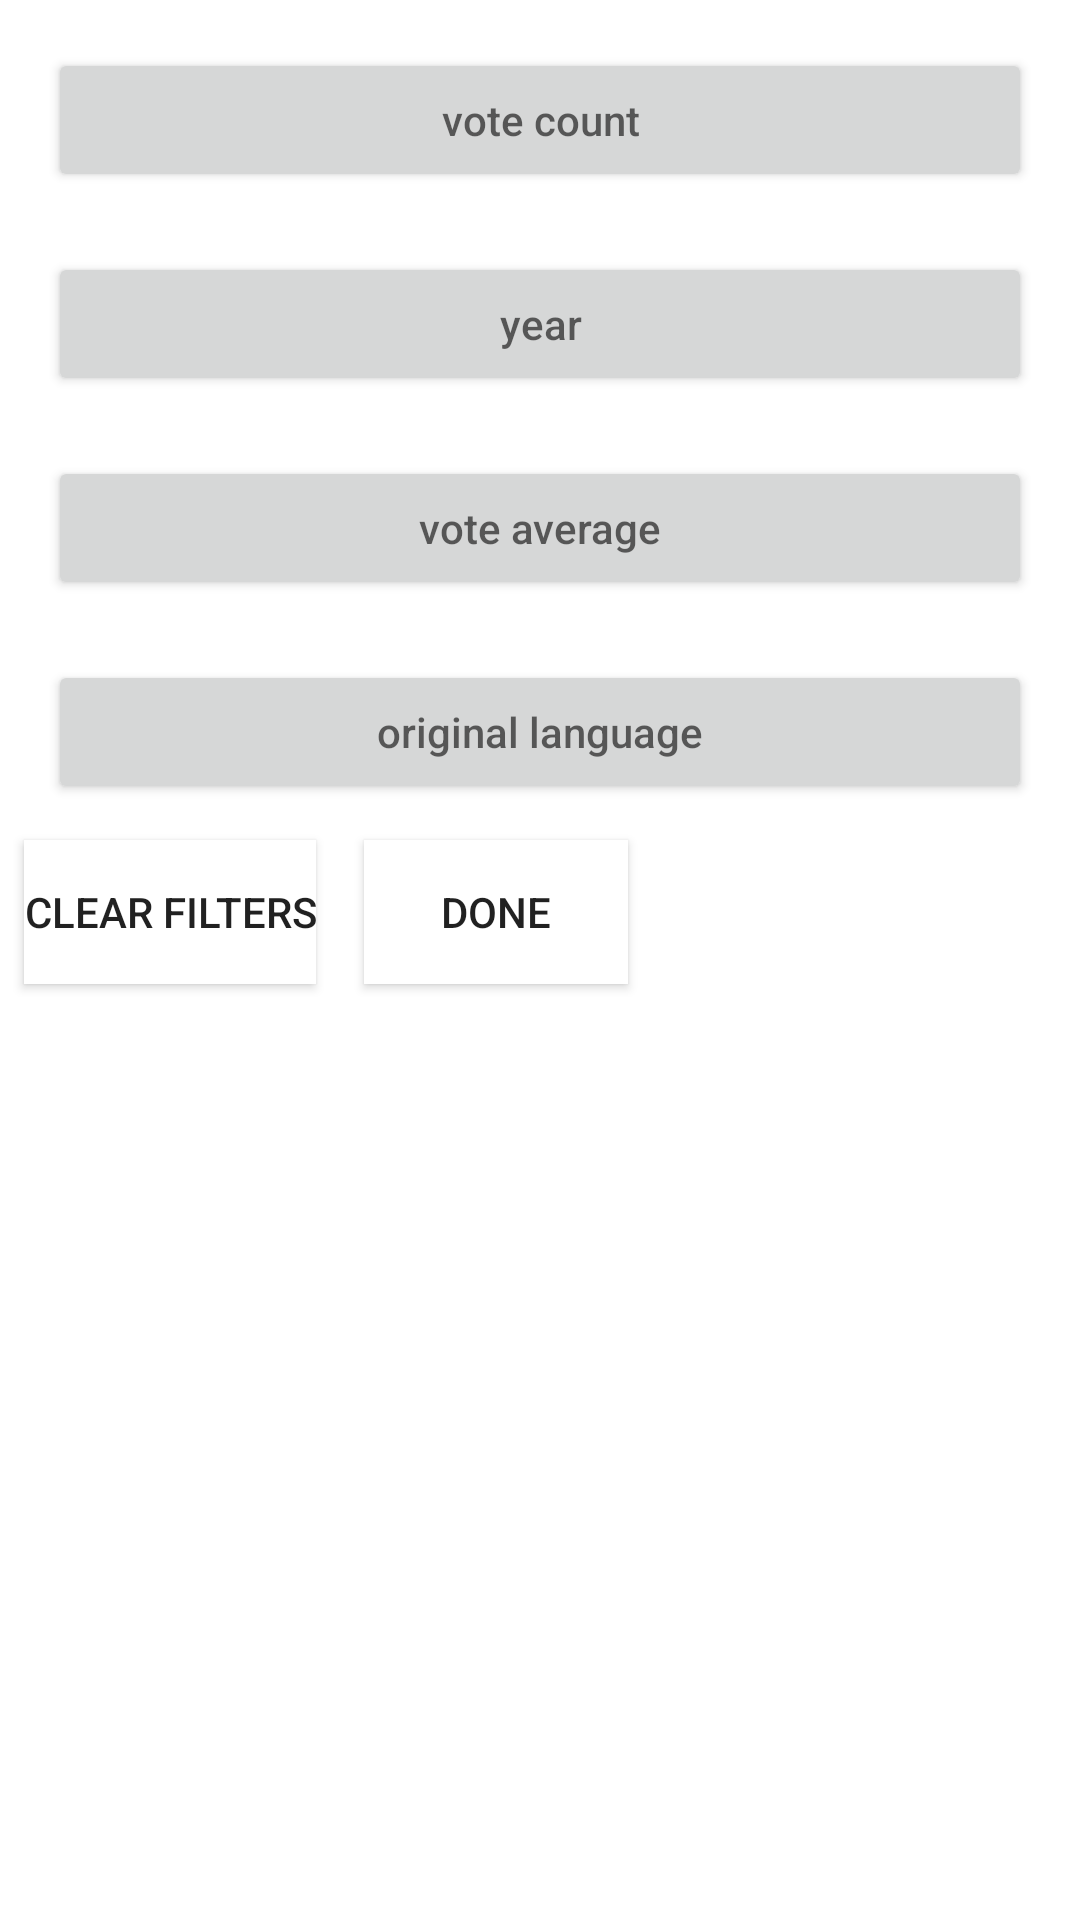

Write the Android layout XML for this screen, with the resource values it uses.
<!-- AndroidManifest.xml: application theme Theme.PatheDeApp -->
<!-- res/layout/choose_filter_dialog.xml -->
<?xml version="1.0" encoding="utf-8"?>
<LinearLayout xmlns:android="http://schemas.android.com/apk/res/android"
    android:layout_width="wrap_content"
    android:layout_height="wrap_content"
    android:orientation="vertical">



    <Button
        android:id="@+id/vote_count"
        android:layout_width="match_parent"
        android:layout_height="wrap_content"
        android:layout_marginLeft="16dp"
        android:layout_marginTop="16dp"
        android:layout_marginRight="16dp"
        android:layout_marginBottom="4dp"
        android:hint="@string/hint_vote_count" />

    <Button
        android:id="@+id/release_year"
        android:layout_width="match_parent"
        android:layout_height="wrap_content"
        android:layout_marginLeft="16dp"
        android:layout_marginTop="16dp"
        android:layout_marginRight="16dp"
        android:layout_marginBottom="4dp"
        android:hint="@string/hint_year" />

    <Button
        android:id="@+id/vote_average"
        android:layout_width="match_parent"
        android:layout_height="wrap_content"
        android:layout_marginLeft="16dp"
        android:layout_marginTop="16dp"
        android:layout_marginRight="16dp"
        android:layout_marginBottom="4dp"
        android:hint="@string/hint_vote_average" />

    <Button
        android:id="@+id/original_language"
        android:layout_width="match_parent"
        android:layout_height="wrap_content"
        android:layout_marginLeft="16dp"
        android:layout_marginTop="16dp"
        android:layout_marginRight="16dp"
        android:layout_marginBottom="4dp"
        android:hint="@string/hint_original_language" />

    <LinearLayout
        android:layout_width="wrap_content"
        android:layout_height="wrap_content"
        android:orientation="horizontal">

        <Button
            android:id="@+id/clear_filters_button"
            android:layout_width="match_parent"
            android:layout_height="wrap_content"
            android:layout_margin="8dp"
            android:background="@color/cardview_light_background"
            android:text="clear filters" />

        <Button
            android:id="@+id/add_button_filter_dialog"
            android:layout_width="match_parent"
            android:layout_height="wrap_content"
            android:layout_margin="8dp"
            android:background="@color/cardview_light_background"
            android:text="done" />

    </LinearLayout>
</LinearLayout>
<!-- resources referenced by this layout -->
<resources>
  <string name="hint_original_language">original language</string>
  <string name="hint_vote_average">vote average</string>
  <string name="hint_vote_count">vote count</string>
  <string name="hint_year">year</string>
  <style name="Theme.PatheDeApp" parent="Theme.MaterialComponents.DayNight.DarkActionBar">
          
          <item name="colorPrimary">@color/pathe</item>
          <item name="colorPrimaryVariant">@color/pathe</item>
          <item name="colorOnPrimary">@color/white</item>
          
          <item name="colorSecondary">@color/teal_200</item>
          <item name="colorSecondaryVariant">@color/teal_700</item>
          <item name="colorOnSecondary">@color/black</item>
          
          <item name="android:statusBarColor" tools:targetApi="l">?attr/colorPrimaryVariant</item>
          
      </style>
  <color name="pathe">#EEB209</color>
  <color name="white">#FFFFFFFF</color>
  <color name="teal_200">#FF03DAC5</color>
  <color name="teal_700">#FF018786</color>
  <color name="black">#FF000000</color>
</resources>
